Run: headless pygame with SDL's dummy video driver; simulated clock (each Clock.tick advances the game by its frame time, no real sleeping); random seed 0; keys injected as events and as key.get_pressed() state; mouse plan: one left click at the window centre at the start of phase 2, then a move to the lower-right quarter at the start of phase 3.
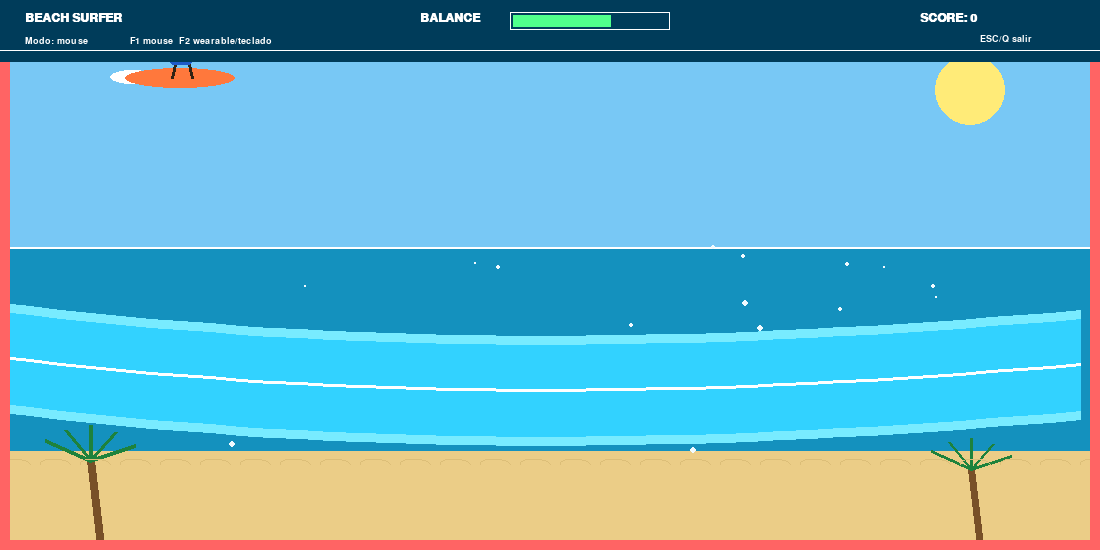
Frame 1 of 4 · flips 1–60 · no input
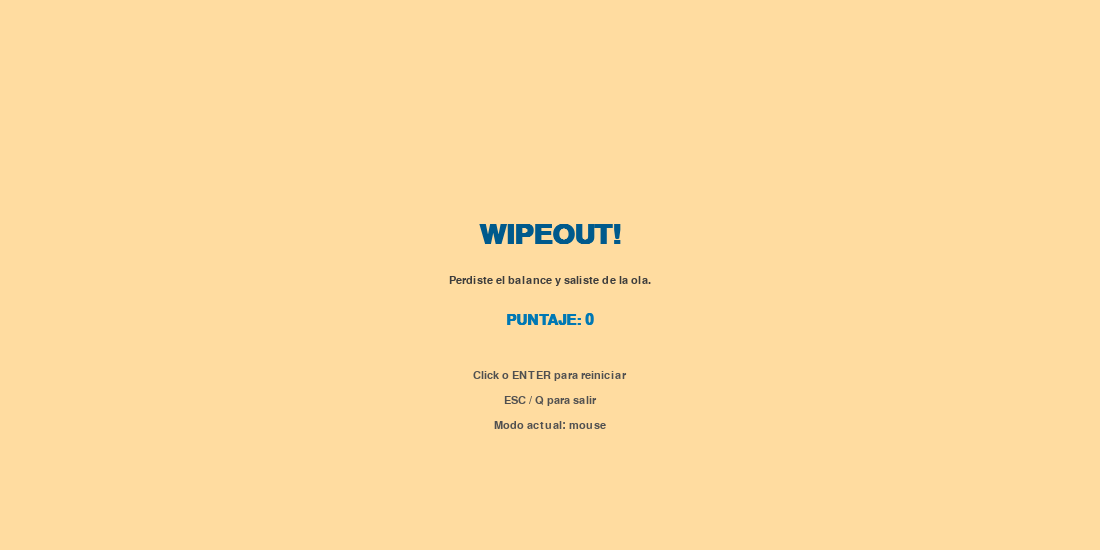
Frame 2 of 4 · flips 61–180 · clicked the window centre · tapped SPACE, RETURN · held RIGHT (→), D
Frame 3 of 4 · flips 181–300 · moved the mouse to the lower-right quarter · held DOWN (↓), S · screen unchanged from frame 2, image omitted
Frame 4 of 4 · flips 301–420 · held LEFT (←), A, UP (↑), W · screen unchanged from frame 3, image omitted

The pygame program that drew these frames:

import math
import random
import sys
import pygame

# --------------------------------------------------
# Configuración optimizada
# --------------------------------------------------
WIDTH = 1100
HEIGHT = 550
FPS = 30

COLOR_SKY = (120, 200, 245)
COLOR_SEA = (20, 145, 190)
COLOR_SAND = (235, 205, 135)
COLOR_WAVE = (50, 210, 255)
COLOR_WAVE_CORE = (255, 255, 255)

MAP_SCROLL_SPEED = 0.0025
PARTICLE_SCROLL_MULTIPLIER = 0.15

# Movimiento
PLAYER_MAX_SPEED = 4.0
KEYBOARD_SPEED = 4.0
MOUSE_LERP = 0.06

# --------------------------------------------------
# Estado del juego
# --------------------------------------------------
surfer_x = 180
surfer_y = HEIGHT / 2
offset_mapa = 0.0
grosor_camino = 110
energia = 100.0
puntaje = 0
game_over = False

max_particulas = 40
particulas = []

# --------------------------------------------------
# Inicialización
# --------------------------------------------------
pygame.init()
screen = pygame.display.set_mode((WIDTH, HEIGHT))
pygame.display.set_caption("Beach Surfer Refactor")
clock = pygame.time.Clock()

font_hud = pygame.font.SysFont("arial", 18, bold=True)
font_small = pygame.font.SysFont("arial", 14)
font_go_big = pygame.font.SysFont("arial", 42, bold=True)
font_go_mid = pygame.font.SysFont("arial", 22, bold=True)
font_go_small = pygame.font.SysFont("arial", 16)

# --------------------------------------------------
# Utilidades
# --------------------------------------------------


def salir_del_juego():
    pygame.quit()
    sys.exit()


def lerp(a, b, t):
    return a + (b - a) * t


def map_value(value, in_min, in_max, out_min, out_max):
    return out_min + (float(value - in_min) / float(in_max - in_min)) * (out_max - out_min)


def draw_text(surface, text, font, color, x, y, center=False):
    img = font.render(text, True, color)
    rect = img.get_rect()
    if center:
        rect.center = (x, y)
    else:
        rect.topleft = (x, y)
    surface.blit(img, rect)

# --------------------------------------------------
# Capa de entrada abstracta
# --------------------------------------------------


class InputState:
    def __init__(self):
        self.mode = "mouse"  # mouse | keyboard
        self.vertical_axis = 0.0  # -1.0 arriba, +1.0 abajo
        self.mouse_target_y = None
        self.confirm_pressed = False
        self.back_pressed = False
        self.quit_requested = False


class InputManager:
    def __init__(self):
        self.state = InputState()

    def begin_frame(self):
        self.state.confirm_pressed = False
        self.state.back_pressed = False
        self.state.quit_requested = False
        self.state.vertical_axis = 0.0
        self.state.mouse_target_y = None

    def process_events(self):
        keys = pygame.key.get_pressed()

        if self.state.mode == "keyboard":
            if keys[pygame.K_UP] or keys[pygame.K_w]:
                self.state.vertical_axis = -1.0
            elif keys[pygame.K_DOWN] or keys[pygame.K_s]:
                self.state.vertical_axis = 1.0

        for event in pygame.event.get():
            if event.type == pygame.QUIT:
                self.state.quit_requested = True

            elif event.type == pygame.KEYDOWN:
                if event.key in (pygame.K_ESCAPE, pygame.K_q):
                    self.state.quit_requested = True
                    self.state.back_pressed = True

                elif event.key in (pygame.K_RETURN, pygame.K_SPACE):
                    self.state.confirm_pressed = True

                elif event.key == pygame.K_F1:
                    self.state.mode = "mouse"

                elif event.key == pygame.K_F2:
                    self.state.mode = "keyboard"

            elif event.type == pygame.MOUSEBUTTONDOWN:
                if event.button == 1:
                    self.state.confirm_pressed = True

        if self.state.mode == "mouse":
            _, mouse_y = pygame.mouse.get_pos()
            self.state.mouse_target_y = mouse_y

        return self.state


input_manager = InputManager()

# --------------------------------------------------
# Ruta
# --------------------------------------------------


def ruta_y(x, offset):
    v = (
        math.sin(offset * 1.2 + x * 0.0018) * 0.55 +
        math.sin(offset * 0.7 + x * 0.0009 + 1.3) * 0.30 +
        math.sin(offset * 1.8 + x * 0.0026 + 2.1) * 0.15
    )
    norm = (v + 1.0) / 2.0
    return norm * (HEIGHT - 220) + 110


def get_ruta_puntos():
    puntos = []
    step = 30
    for x in range(0, WIDTH + 1, step):
        puntos.append((x, ruta_y(x, offset_mapa)))
    return puntos

# --------------------------------------------------
# Fondo precalculado
# --------------------------------------------------


def crear_fondo():
    fondo = pygame.Surface((WIDTH, HEIGHT))
    horizon = int(HEIGHT * 0.45)
    sea_bottom = int(HEIGHT * 0.82)

    pygame.draw.rect(fondo, COLOR_SKY, (0, 0, WIDTH, horizon))
    pygame.draw.rect(fondo, COLOR_SEA, (0, horizon,
                     WIDTH, sea_bottom - horizon))
    pygame.draw.rect(fondo, COLOR_SAND,
                     (0, sea_bottom, WIDTH, HEIGHT - sea_bottom))

    pygame.draw.circle(fondo, (255, 235, 120), (WIDTH - 130, 90), 35)
    pygame.draw.line(fondo, (255, 255, 255), (0, horizon), (WIDTH, horizon), 2)

    dibujar_palmera_estatica(fondo, 100, HEIGHT - 5, 1.0)
    dibujar_palmera_estatica(fondo, WIDTH - 120, HEIGHT - 5, 0.9)

    for i in range(0, WIDTH, 40):
        pygame.draw.arc(fondo, (220, 190, 120),
                        (i, sea_bottom + 8, 30, 10), 0, math.pi, 1)

    return fondo


def dibujar_palmera_estatica(surface, x, base_y, scale=1.0):
    trunk = (120, 80, 40)
    leaf = (30, 130, 60)

    top_y = base_y - int(85 * scale)
    pygame.draw.line(surface, trunk, (x, base_y),
                     (x - int(10 * scale), top_y), int(8 * scale))

    cx = x - int(10 * scale)
    cy = top_y
    for dx, dy in [(-45, -20), (-25, -30), (0, -35), (25, -28), (45, -15)]:
        pygame.draw.line(surface, leaf, (cx, cy), (cx +
                         int(dx * scale), cy + int(dy * scale)), int(4 * scale))


fondo_estatico = crear_fondo()

# --------------------------------------------------
# Partículas
# --------------------------------------------------


def init_particulas():
    global particulas
    particulas = []
    for _ in range(max_particulas):
        x = random.uniform(0, WIDTH)
        y = random.uniform(HEIGHT * 0.45, HEIGHT * 0.82)
        z = random.uniform(1, 4)
        particulas.append([x, y, z])


def dibujar_particulas(surface):
    for p in particulas:
        x, y, z = p
        r = max(1, int(z))
        pygame.draw.circle(surface, (240, 250, 255), (int(x), int(y)), r)

        p[0] -= z * PARTICLE_SCROLL_MULTIPLIER
        if p[0] < 0:
            p[0] = WIDTH
            p[1] = random.uniform(HEIGHT * 0.45, HEIGHT * 0.82)

# --------------------------------------------------
# Ola
# --------------------------------------------------


def dibujar_ruta_ola(surface):
    puntos = get_ruta_puntos()
    pygame.draw.lines(surface, (120, 235, 255), False, puntos, grosor_camino)
    pygame.draw.lines(surface, COLOR_WAVE, False,
                      puntos, max(1, grosor_camino - 18))
    pygame.draw.lines(surface, COLOR_WAVE_CORE, False, puntos, 3)

# --------------------------------------------------
# Surfista
# --------------------------------------------------


def dibujar_surfista(surface, x, y):
    pygame.draw.ellipse(surface, (255, 255, 255), (x - 70, y + 10, 45, 14))
    pygame.draw.ellipse(surface, (255, 120, 60), (x - 55, y + 8, 110, 20))

    pygame.draw.line(surface, (50, 35, 20), (x - 4, y), (x - 8, y + 18), 3)
    pygame.draw.line(surface, (50, 35, 20), (x + 8, y), (x + 12, y + 18), 3)

    pygame.draw.rect(surface, (30, 90, 200),
                     (x - 10, y - 10, 22, 15), border_radius=3)
    pygame.draw.rect(surface, (215, 160, 110),
                     (x - 9, y - 32, 20, 22), border_radius=4)

    pygame.draw.line(surface, (215, 160, 110),
                     (x - 7, y - 24), (x - 22, y - 12), 3)
    pygame.draw.line(surface, (215, 160, 110),
                     (x + 9, y - 24), (x + 22, y - 30), 3)

    pygame.draw.circle(surface, (220, 170, 120), (int(x), int(y - 45)), 9)
    pygame.draw.arc(surface, (70, 40, 20), (x - 10, y -
                    55, 20, 15), math.pi, math.pi * 2, 3)

# --------------------------------------------------
# HUD y estados
# --------------------------------------------------


def dibujar_hud(surface, control_mode):
    pygame.draw.rect(surface, (0, 60, 90), (0, 0, WIDTH, 62))
    pygame.draw.line(surface, (255, 255, 255), (0, 50), (WIDTH, 50), 1)

    draw_text(surface, "BEACH SURFER", font_hud, (255, 255, 255), 25, 12)
    draw_text(surface, f"SCORE: {puntaje}",
              font_hud, (255, 255, 255), WIDTH - 180, 12)
    draw_text(surface, "BALANCE", font_hud, (255, 255, 255), 420, 12)

    pygame.draw.rect(surface, (255, 255, 255), (510, 12, 160, 18), 1)
    bar_w = int(map_value(energia, 0, 100, 0, 154))
    color = (80, 255, 140) if energia > 45 else (255, 90, 90)
    pygame.draw.rect(surface, color, (513, 15, max(0, bar_w), 12))

    draw_text(surface, "ESC/Q salir", font_small,
              (255, 255, 255), WIDTH - 120, 34)
    draw_text(surface, f"Modo: {control_mode}",
              font_small, (255, 255, 255), 25, 36)
    draw_text(surface, "F1 mouse  F2 wearable/teclado",
              font_small, (255, 255, 255), 130, 36)


def dibujar_efecto_dano(surface):
    pygame.draw.rect(surface, (255, 100, 100), (0, 0, WIDTH, HEIGHT), 10)


def dibujar_pantalla_game_over(surface, control_mode):
    surface.fill((255, 220, 160))
    draw_text(surface, "WIPEOUT!", font_go_big, (0, 90, 140),
              WIDTH // 2, HEIGHT // 2 - 40, center=True)
    draw_text(surface, "Perdiste el balance y saliste de la ola.",
              font_go_small, (60, 60, 60), WIDTH // 2, HEIGHT // 2 + 5, center=True)
    draw_text(surface, f"PUNTAJE: {puntaje}", font_go_mid,
              (0, 120, 180), WIDTH // 2, HEIGHT // 2 + 45, center=True)
    draw_text(surface, "Click o ENTER para reiniciar", font_go_small,
              (80, 80, 80), WIDTH // 2, HEIGHT // 2 + 100, center=True)
    draw_text(surface, "ESC / Q para salir", font_go_small,
              (80, 80, 80), WIDTH // 2, HEIGHT // 2 + 125, center=True)
    draw_text(surface, f"Modo actual: {control_mode}", font_go_small,
              (80, 80, 80), WIDTH // 2, HEIGHT // 2 + 150, center=True)

# --------------------------------------------------
# Movimiento desacoplado
# --------------------------------------------------


def actualizar_surfer_por_input(input_state):
    global surfer_y

    if input_state.mode == "mouse" and input_state.mouse_target_y is not None:
        objetivo_y = lerp(surfer_y, input_state.mouse_target_y, MOUSE_LERP)
        delta = objetivo_y - surfer_y

        if delta > PLAYER_MAX_SPEED:
            delta = PLAYER_MAX_SPEED
        elif delta < -PLAYER_MAX_SPEED:
            delta = -PLAYER_MAX_SPEED

        surfer_y += delta

    elif input_state.mode == "keyboard":
        surfer_y += input_state.vertical_axis * KEYBOARD_SPEED

    surfer_y = max(60, min(HEIGHT - 60, surfer_y))

# --------------------------------------------------
# Reinicio
# --------------------------------------------------


def reiniciar_juego():
    global energia, puntaje, game_over, surfer_y, offset_mapa
    energia = 100.0
    puntaje = 0
    game_over = False
    surfer_y = HEIGHT / 2
    offset_mapa = 0.0

# --------------------------------------------------
# Main loop
# --------------------------------------------------


def main():
    global surfer_y, offset_mapa, energia, puntaje, game_over

    init_particulas()

    while True:
        input_manager.begin_frame()
        input_state = input_manager.process_events()

        if input_state.quit_requested:
            salir_del_juego()

        if game_over:
            if input_state.confirm_pressed:
                reiniciar_juego()
        else:
            actualizar_surfer_por_input(input_state)

            screen.blit(fondo_estatico, (0, 0))
            dibujar_particulas(screen)
            dibujar_ruta_ola(screen)

            centro_ruta = ruta_y(surfer_x, offset_mapa)
            distancia_al_centro = abs(surfer_y - centro_ruta)

            if distancia_al_centro > grosor_camino / 2:
                energia -= 0.6
                dibujar_efecto_dano(screen)
                if energia <= 0:
                    energia = 0
                    game_over = True
            else:
                puntaje += 2

            dibujar_surfista(screen, surfer_x, surfer_y)
            dibujar_hud(screen, input_state.mode)

            offset_mapa += MAP_SCROLL_SPEED

        if game_over:
            dibujar_pantalla_game_over(screen, input_state.mode)

        pygame.display.flip()
        clock.tick(FPS)


if __name__ == "__main__":
    main()
